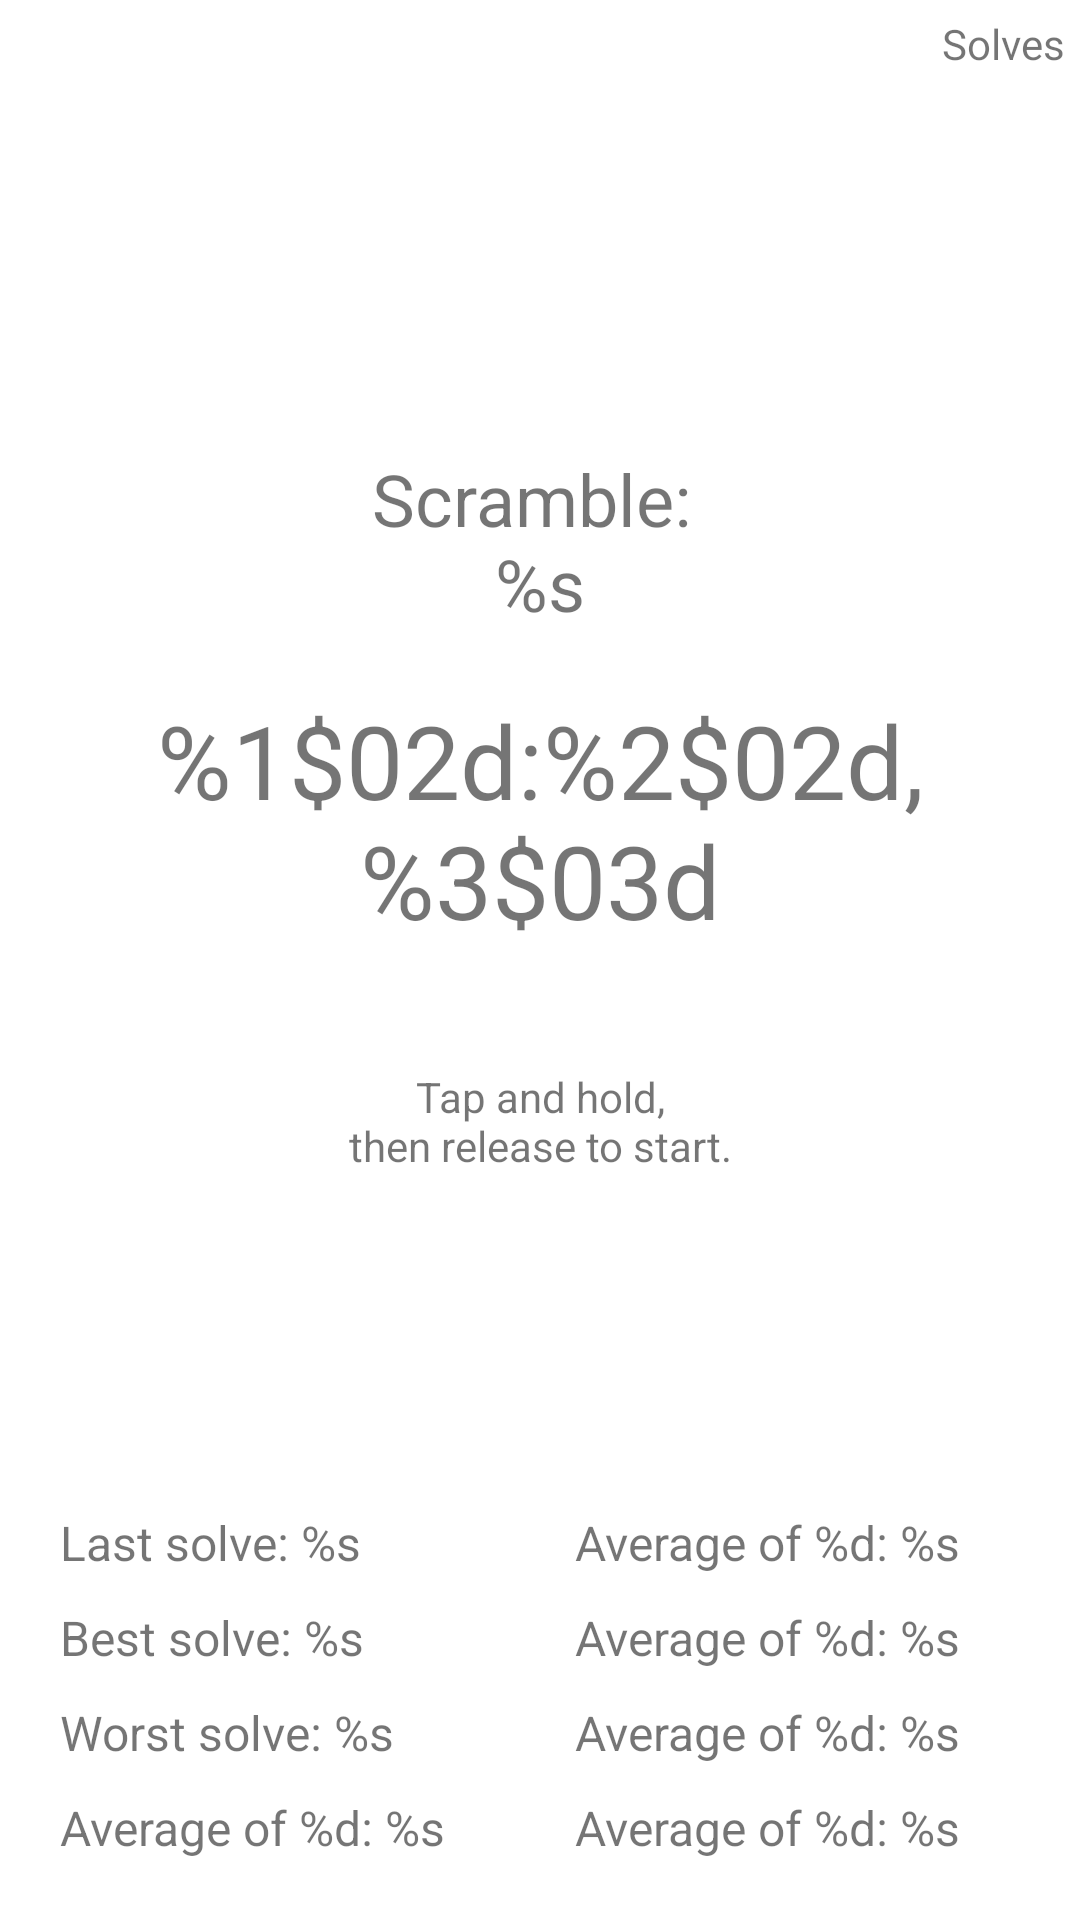

Write the Android layout XML for this screen, with the resource values it uses.
<!-- AndroidManifest.xml: application theme Theme.CubeHelper -->
<!-- res/layout/fragment_timer.xml -->
<?xml version="1.0" encoding="utf-8"?>
<FrameLayout xmlns:android="http://schemas.android.com/apk/res/android"
             xmlns:app="http://schemas.android.com/apk/res-auto" xmlns:tools="http://schemas.android.com/tools"
             android:layout_width="match_parent"
             android:layout_height="match_parent"
             tools:context=".fragments.TimerFragment" android:textAlignment="center">
    <androidx.constraintlayout.widget.ConstraintLayout
            android:layout_width="match_parent"
            android:layout_height="match_parent">

        <TextView
                android:text="@string/timer_default"
                android:layout_width="wrap_content"
                android:layout_height="wrap_content" android:id="@+id/timer"
                app:layout_constraintTop_toBottomOf="@+id/scramble"
                android:layout_marginTop="20dp" app:layout_constraintStart_toStartOf="parent"
                app:layout_constraintEnd_toEndOf="parent" android:textSize="34sp" android:textAlignment="center"/>
        <TextView
                android:text="@string/timer_info"
                android:layout_width="wrap_content"
                android:layout_height="wrap_content" android:id="@+id/tapAndHold"
                app:layout_constraintTop_toBottomOf="@+id/timer"
                android:layout_marginTop="40dp" android:textAlignment="center"
                app:layout_constraintEnd_toEndOf="parent" app:layout_constraintStart_toStartOf="parent"/>
        <TextView
                android:text="@string/all_solves"
                android:layout_width="wrap_content"
                android:layout_height="wrap_content" android:id="@+id/allSolves"
                app:layout_constraintEnd_toEndOf="parent" app:layout_constraintTop_toTopOf="parent"
                android:layout_marginTop="5dp" android:layout_marginEnd="5dp"/>
        <TextView
                android:text="@string/scramble"
                android:layout_width="wrap_content"
                android:layout_height="wrap_content" android:id="@+id/scramble"
                app:layout_constraintTop_toTopOf="parent"
                android:layout_marginTop="150dp" app:layout_constraintStart_toStartOf="parent"
                android:layout_marginStart="100dp" android:layout_marginEnd="100dp"
                app:layout_constraintEnd_toEndOf="parent" android:textSize="24sp" android:textAlignment="center"/>
        <RelativeLayout
                android:orientation="horizontal"
                android:layout_width="0dp"
                android:layout_height="0dp" app:layout_constraintTop_toBottomOf="@+id/tapAndHold"
                app:layout_constraintEnd_toEndOf="parent"
                app:layout_constraintBottom_toBottomOf="parent"
                app:layout_constraintStart_toStartOf="parent" android:layout_marginTop="40dp"
                android:paddingStart="20dp" android:paddingEnd="20dp" android:gravity="start|end"
                android:id="@+id/solvesAll">
            <LinearLayout
                    android:orientation="vertical"
                    android:layout_width="wrap_content"
                    android:layout_height="match_parent" android:id="@+id/solvesLeft" android:gravity="bottom"
                    android:paddingBottom="20dp"
                    android:layout_alignParentStart="true" android:layout_toStartOf="@+id/solvesRight"
                    android:layout_marginEnd="0dp">
                <TextView
                        android:text="@string/last_solve"
                        android:layout_width="wrap_content"
                        android:layout_height="wrap_content"
                        android:id="@+id/lastSolve"
                        android:textSize="16sp"/>
                <TextView
                        android:text="@string/best_solve"
                        android:layout_width="match_parent"
                        android:layout_height="wrap_content"
                        android:id="@+id/bestSolve"
                        android:layout_marginTop="10dp"
                        android:textSize="16sp"/>
                <TextView
                        android:text="@string/worst_solve"
                        android:layout_width="match_parent"
                        android:layout_height="wrap_content"
                        android:id="@+id/worstSolve"
                        android:layout_marginTop="10dp"
                        android:textSize="16sp"/>
                <TextView
                        android:text="@string/average_of"
                        android:layout_width="match_parent"
                        android:layout_height="wrap_content"
                        android:id="@+id/averageOf1000"
                        android:layout_marginTop="10dp"
                        android:textSize="16sp"/>
            </LinearLayout>
            <LinearLayout
                    android:orientation="vertical"
                    android:layout_width="wrap_content"
                    android:layout_height="match_parent"
                    android:id="@+id/solvesRight"
                    android:gravity="bottom|end"
                    android:paddingStart="0dp"
                    android:paddingBottom="20dp"
                    android:paddingEnd="20dp"
                    android:layout_alignParentEnd="true">
                <TextView
                        android:text="@string/average_of"
                        android:layout_width="match_parent"
                        android:layout_height="wrap_content"
                        android:id="@+id/averageOf5"
                        android:layout_marginTop="10dp"
                        android:textSize="16sp"/>
                <TextView
                        android:text="@string/average_of"
                        android:layout_width="match_parent"
                        android:layout_height="wrap_content"
                        android:id="@+id/averageOf10"
                        android:layout_marginTop="10dp"
                        android:textSize="16sp"/>
                <TextView
                        android:text="@string/average_of"
                        android:layout_width="match_parent"
                        android:layout_height="wrap_content"
                        android:id="@+id/averageOf12"
                        android:layout_marginTop="10dp"
                        android:textSize="16sp"/>
                <TextView
                        android:text="@string/average_of"
                        android:layout_width="match_parent"
                        android:layout_height="wrap_content"
                        android:id="@+id/averageOf100"
                        android:layout_marginTop="10dp"
                        android:textSize="16sp"/>
            </LinearLayout>
        </RelativeLayout>
    </androidx.constraintlayout.widget.ConstraintLayout>
</FrameLayout>
<!-- resources referenced by this layout -->
<resources>
  <string name="all_solves">Solves</string>
  <string name="average_of">Average of %d: %s</string>
  <string name="best_solve">Best solve: %s</string>
  <string name="last_solve">Last solve: %s</string>
  <string name="scramble">Scramble: \n%s</string>
  <string name="timer_default">%1$02d:%2$02d,%3$03d</string>
  <string name="timer_info">Tap and hold,\nthen release to start.</string>
  <string name="worst_solve">Worst solve: %s</string>
  <style name="Theme.CubeHelper" parent="Theme.AppCompat.DayNight.DarkActionBar">
  
          <item name="colorPrimary">@color/primaryLight</item> 
          <item name="colorPrimaryDark">@color/primaryLightDark</item> 
  
          <item name="colorSecondary">@color/black</item> 
          <item name="colorSecondaryVariant">@color/black</item>
  
          <item name="android:windowBackground">@color/backLight</item> 
          <item name="green">@color/greenLight</item>
          <item name="yellow">@color/yellowLight</item>
  
          <item name="tintDrawable">@color/tintLight</item>
          <item name="linePaint">@color/cubeLineLight</item>
  
      </style>
  <color name="black">#FF000000</color>
  <color name="backLight">#FFFFFFFF</color>
  <color name="greenLight">#FF00FF00</color>
  <color name="yellowLight">#FFFFFF00</color>
  <color name="tintLight">#FF000000</color>
  <color name="cubeLineLight">#FF212121</color>
</resources>
